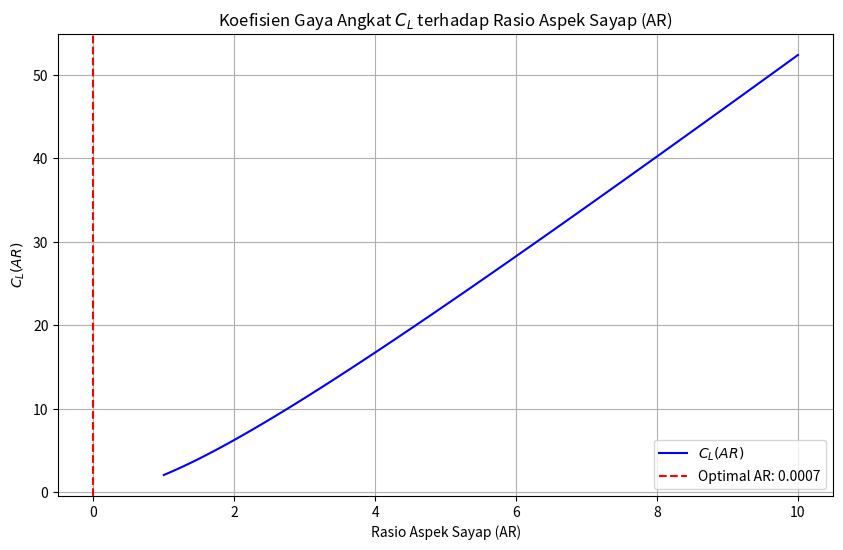

This figure's Python source:
import numpy as np
import matplotlib.pyplot as plt

# Definisikan fungsi CL(AR)
def CL(AR):
    return (2 * np.pi * AR) / (1 + 2 / AR)

# Definisikan turunan fungsi CL(AR)
def dCL(AR):
    return (2 * np.pi * (AR**2 + 4 * AR)) / (AR + 2)**2

# Metode Newton-Raphson
def newton_raphson(initial_guess, tolerance, max_iterations):
    AR = initial_guess
    for _ in range(max_iterations):
        f_value = dCL(AR)
        if f_value == 0:  # Hindari pembagian dengan nol
            break
        AR_new = AR - CL(AR) / f_value
        if abs(AR_new - AR) < tolerance:
            return AR_new
        AR = AR_new
    return AR  # Kembalikan nilai AR jika tidak konvergen

# Parameter
initial_guess = 5.0
tolerance = 0.001
max_iterations = 100

# Mencari nilai optimal
optimal_AR = newton_raphson(initial_guess, tolerance, max_iterations)
print(f"Optimal AR: {optimal_AR:.4f}")

# Plotting
AR_values = np.linspace(1, 10, 100)
CL_values = CL(AR_values)

plt.figure(figsize=(10, 6))
plt.plot(AR_values, CL_values, label='$C_L(AR)$', color='blue')
plt.axvline(optimal_AR, color='red', linestyle='--', label=f'Optimal AR: {optimal_AR:.4f}')
plt.title('Koefisien Gaya Angkat $C_L$ terhadap Rasio Aspek Sayap (AR)')
plt.xlabel('Rasio Aspek Sayap (AR)')
plt.ylabel('$C_L(AR)$')
plt.legend()
plt.grid()
plt.show()
